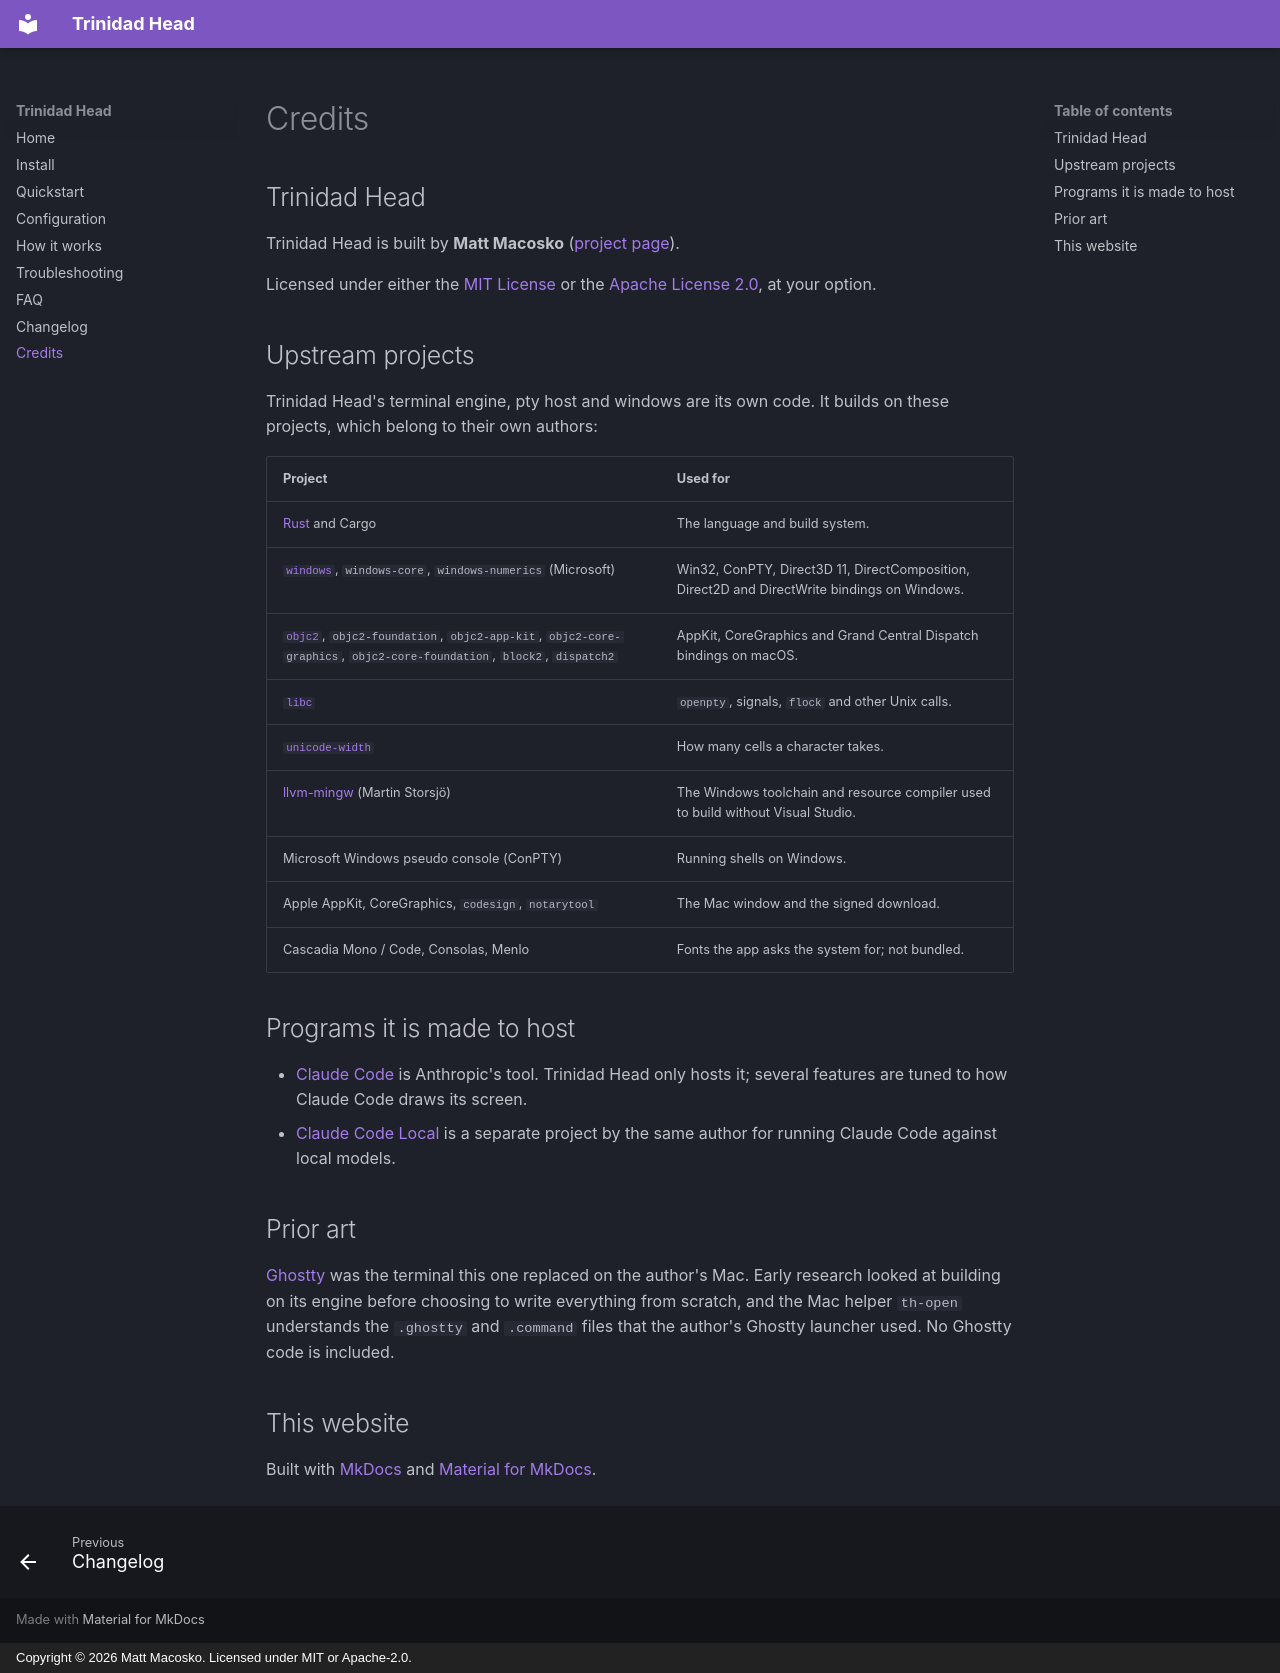

repository: nicedreamzapp/trinidad-head · page: credits/index.html · generator: mkdocs · copyright: Copyright © 2026 Matt Macosko. Licensed under MIT or Apache-2.0.

---
title: Trinidad Head credits and licenses
description: Who built Trinidad Head and the upstream projects it relies on, including Rust, Microsoft's windows crates, the objc2 crates, unicode-width, llvm-mingw and Anthropic's Claude Code.
---

# Credits

## Trinidad Head

Trinidad Head is built by **Matt Macosko**
([project page](https://nicedreamzwholesale.com/software/trinidad-head/)).

Licensed under either the [MIT License](https://github.com/nicedreamzapp/trinidad-head/blob/main/LICENSE-MIT)
or the [Apache License 2.0](https://github.com/nicedreamzapp/trinidad-head/blob/main/LICENSE-APACHE),
at your option.

## Upstream projects

Trinidad Head's terminal engine, pty host and windows are its own code. It builds on these
projects, which belong to their own authors:

| Project | Used for |
|---|---|
| [Rust](https://www.rust-lang.org/) and Cargo | The language and build system. |
| [`windows`](https://crates.io/crates/windows), `windows-core`, `windows-numerics` (Microsoft) | Win32, ConPTY, Direct3D 11, DirectComposition, Direct2D and DirectWrite bindings on Windows. |
| [`objc2`](https://crates.io/crates/objc2), `objc2-foundation`, `objc2-app-kit`, `objc2-core-graphics`, `objc2-core-foundation`, `block2`, `dispatch2` | AppKit, CoreGraphics and Grand Central Dispatch bindings on macOS. |
| [`libc`](https://crates.io/crates/libc) | `openpty`, signals, `flock` and other Unix calls. |
| [`unicode-width`](https://crates.io/crates/unicode-width) | How many cells a character takes. |
| [llvm-mingw](https://github.com/mstorsjo/llvm-mingw) (Martin Storsjö) | The Windows toolchain and resource compiler used to build without Visual Studio. |
| Microsoft Windows pseudo console (ConPTY) | Running shells on Windows. |
| Apple AppKit, CoreGraphics, `codesign`, `notarytool` | The Mac window and the signed download. |
| Cascadia Mono / Code, Consolas, Menlo | Fonts the app asks the system for; not bundled. |

## Programs it is made to host

- [Claude Code](https://www.anthropic.com/claude-code) is Anthropic's tool. Trinidad Head only hosts
  it; several features are tuned to how Claude Code draws its screen.
- [Claude Code Local](https://github.com/nicedreamzapp/claude-code-local) is a separate project by
  the same author for running Claude Code against local models.

## Prior art

[Ghostty](https://ghostty.org/) was the terminal this one replaced on the author's Mac. Early
research looked at building on its engine before choosing to write everything from scratch, and
the Mac helper `th-open` understands the `.ghostty` and `.command` files that the author's Ghostty
launcher used. No Ghostty code is included.

## This website

Built with [MkDocs](https://www.mkdocs.org/) and
[Material for MkDocs](https://squidfunk.github.io/mkdocs-material/).
